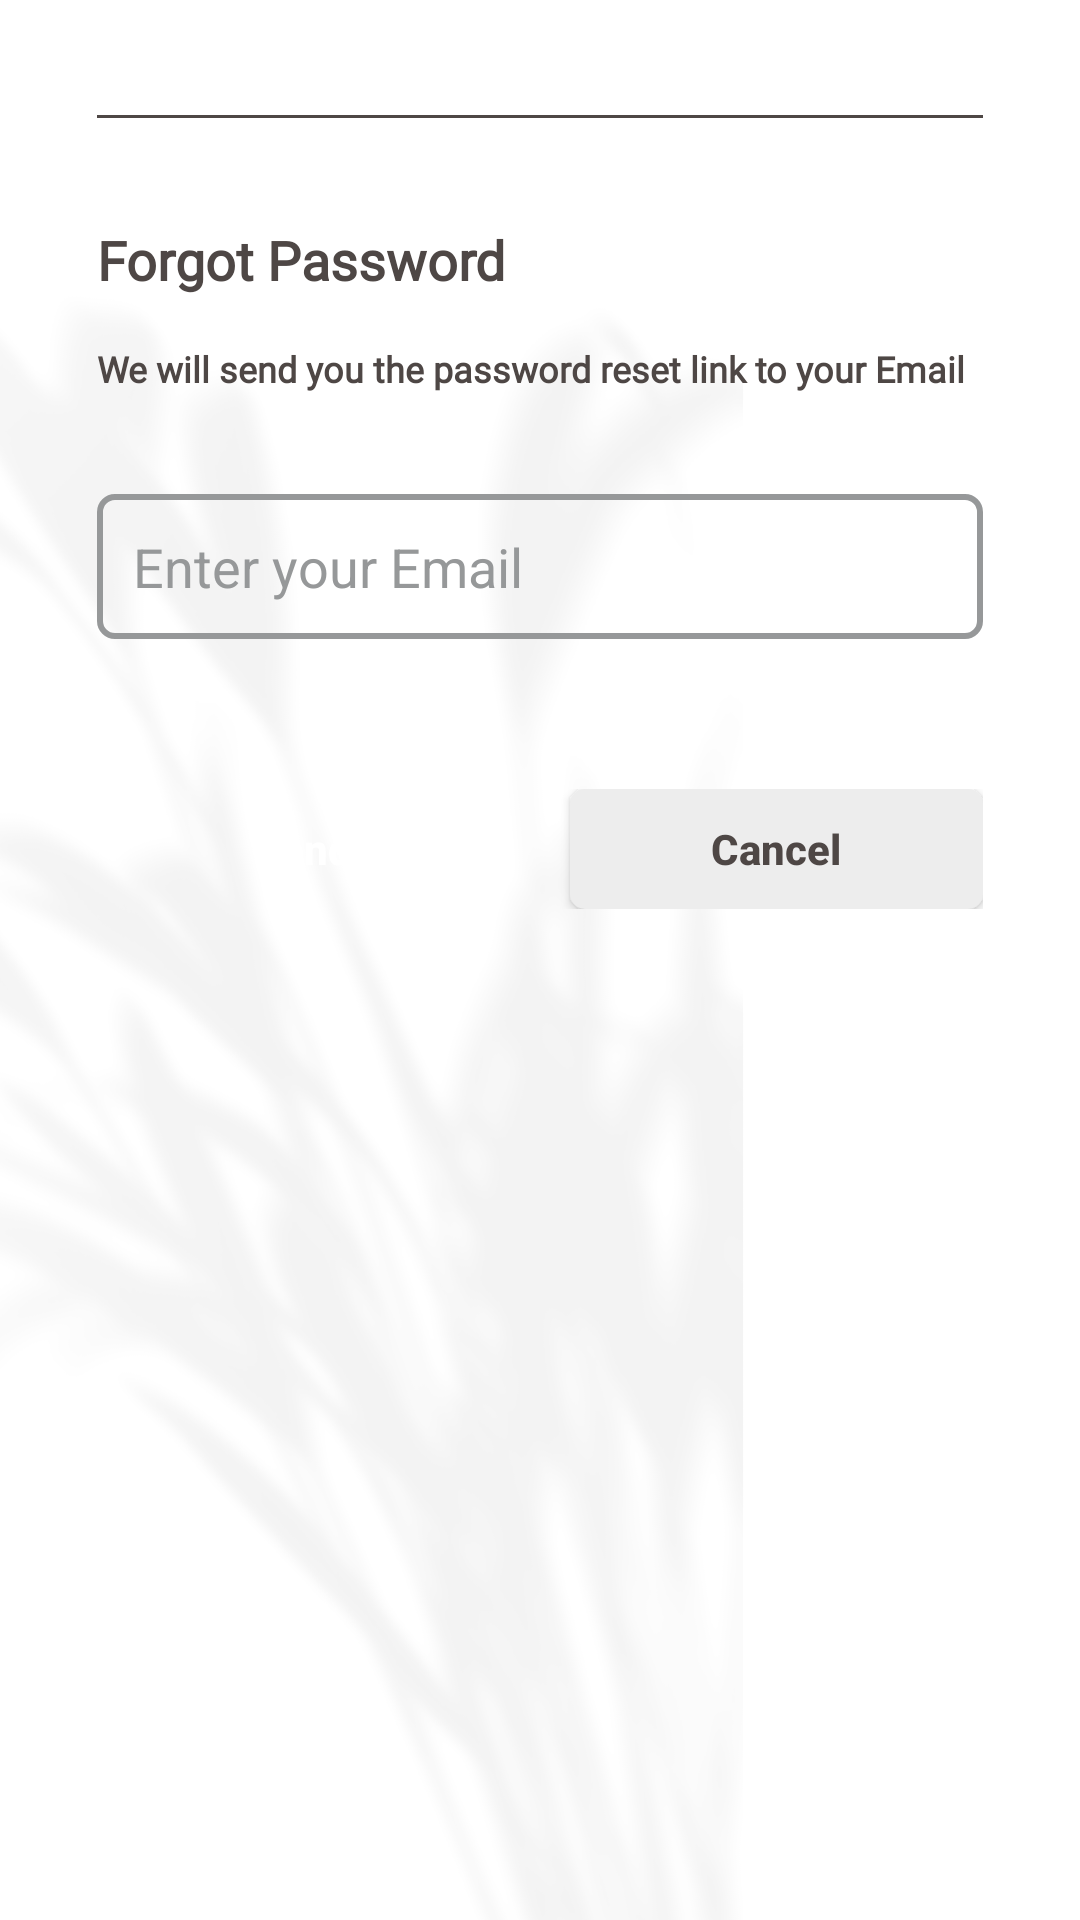

Layout XML and referenced resources for this Android screen:
<!-- AndroidManifest.xml: application theme Base.Theme.ECommerce -->
<!-- res/layout/reset_password_dialog.xml -->
<?xml version="1.0" encoding="utf-8"?>
<FrameLayout xmlns:android="http://schemas.android.com/apk/res/android"
    xmlns:tools="http://schemas.android.com/tools"
    android:layout_width="match_parent"
    android:layout_height="match_parent"
    android:layoutDirection="ltr"
    xmlns:app="http://schemas.android.com/apk/res-auto">



    <androidx.constraintlayout.widget.ConstraintLayout
        android:layout_width="match_parent"
        android:layout_height="match_parent"  >


        <ImageView
            android:id="@+id/backgroundImage"
            android:layout_width="0dp"
            android:layout_height="0dp"
            android:scaleType="fitXY"
            android:src="@drawable/img4"
            app:layout_constraintBottom_toBottomOf="parent"
            app:layout_constraintEnd_toEndOf="parent"
            app:layout_constraintHorizontal_bias="0.0"
            app:layout_constraintStart_toStartOf="parent"
            app:layout_constraintTop_toTopOf="parent"
            app:layout_constraintVertical_bias="0.0"
            tools:ignore="ContentDescription" />

        <androidx.constraintlayout.widget.Guideline
            android:id="@+id/guidelineResetLeft"
            android:layout_width="wrap_content"
            android:layout_height="wrap_content"
            android:orientation="vertical"
            app:layout_constraintStart_toStartOf="@id/backgroundImage"
            app:layout_constraintGuide_percent=".09" />


        <androidx.constraintlayout.widget.Guideline
            android:id="@+id/guidelineResetRight"
            android:layout_width="wrap_content"
            android:layout_height="wrap_content"
            android:orientation="vertical"
            app:layout_constraintStart_toEndOf="@id/backgroundImage"
            app:layout_constraintGuide_percent=".91" />


        <androidx.constraintlayout.widget.Guideline
            android:id="@+id/guidelineResettop"
            android:layout_width="wrap_content"
            android:layout_height="wrap_content"
            app:layout_constraintTop_toTopOf="@id/backgroundImage"
            android:orientation="horizontal"
            app:layout_constraintGuide_percent="0.06" />
        <View
            android:layout_width="0dp"
            android:layout_height="1dp"
            android:background="@color/grayish_brown"
            app:layout_constraintEnd_toEndOf="@id/guidelineResetRight"
            app:layout_constraintStart_toStartOf="@+id/guidelineResetLeft"
            app:layout_constraintTop_toBottomOf="@+id/guidelineResettop" />


        <TextView
            android:id="@+id/tvResetPassword"
            android:layout_width="wrap_content"
            android:layout_height="wrap_content"
            android:layout_marginTop="36dp"
            android:fontFamily="@font/poppins_thin"
            android:text="@string/reset_password"
            android:textColor="@color/grayish_brown"
            android:textSize="18sp"
            android:textStyle="bold"
            app:layout_constraintStart_toEndOf="@id/guidelineResetLeft"
            app:layout_constraintTop_toBottomOf="@id/guidelineResettop" />

        <TextView
            android:id="@+id/tvDescription"
            android:layout_width="0dp"
            android:layout_height="wrap_content"
            android:layout_marginTop="16dp"
            android:layout_marginEnd="10dp"
            android:fontFamily="@font/poppins_light"
            android:text="@string/we_will_send_you_the_password_reset_link_to_your_email"
            android:textColor="@color/grayish_brown"
            android:textSize="12sp"
            android:textStyle="bold"
            app:layout_constraintEnd_toEndOf="parent"
            app:layout_constraintHorizontal_bias="1.0"
            app:layout_constraintStart_toEndOf="@id/guidelineResetLeft"
            app:layout_constraintStart_toStartOf="@id/tvResetPassword"
            app:layout_constraintTop_toBottomOf="@id/tvResetPassword" />

        <EditText
            android:id="@+id/edResetPassword"
            android:layout_width="0dp"
            android:layout_height="wrap_content"
            android:layout_marginTop="66dp"
            android:background="@drawable/custom_edittext"
            android:drawableStart="@drawable/baseline_email_24"
            android:drawablePadding="8dp"
            android:hint="@string/enter_your_email"
            android:inputType="textEmailAddress"
            android:textColorHint="@color/g_gray500"
            android:minHeight="48dp"
            android:padding="12dp"
            app:layout_constraintEnd_toEndOf="@id/guidelineResetRight"
            app:layout_constraintHorizontal_bias="1.0"
            app:layout_constraintStart_toEndOf="@id/guidelineResetLeft"
            app:layout_constraintStart_toStartOf="@id/tvDescription"
            app:layout_constraintTop_toBottomOf="@id/tvResetPassword" />

        <LinearLayout
            android:layout_width="0dp"
            android:layout_height="120px"
            android:orientation="horizontal"
            android:layout_marginTop="50dp"
            app:layout_constraintEnd_toStartOf="@id/guidelineResetRight"
            app:layout_constraintStart_toStartOf="@id/edResetPassword"
            app:layout_constraintTop_toBottomOf="@id/edResetPassword">

            <androidx.appcompat.widget.AppCompatButton
                android:id="@+id/buttonsendResetPassword"
                android:layout_width="0dp"
                android:layout_height="wrap_content"
                android:layout_weight="1"
                android:textStyle="bold"
                android:background="@drawable/rounded_button"
                android:text="Send"
                android:layout_marginRight="20dp"
                android:textColor="@android:color/white"
                android:textAllCaps="false"/>
            <androidx.appcompat.widget.AppCompatButton
                android:id="@+id/buttonCancelResetPassword"
                android:layout_width="0dp"
                android:layout_height="wrap_content"
                android:layout_weight="1"
                android:textColor="@color/grayish_brown"
                android:background="@drawable/rounded_button_white"
                android:text="Cancel"
                android:textStyle="bold"
                android:textAllCaps="false"/>
        </LinearLayout>


    </androidx.constraintlayout.widget.ConstraintLayout>
</FrameLayout>
<!-- resources referenced by this layout -->
<resources>
  <color name="g_gray500">#969899</color>
  <color name="grayish_brown">#4E4745</color>
  <!-- drawable custom_edittext (drawable) -->
  <?xml version="1.0" encoding="utf-8"?>
  <shape xmlns:android="http://schemas.android.com/apk/res/android"
      android:shape="rectangle">
  
      <stroke
          android:width="2dp"
          android:color="@color/g_gray500"/>
      <corners
          android:radius="5dp"/>
  </shape>
  <!-- drawable img4: png bitmap (drawable, 192923 bytes) -->
  <!-- drawable rounded_button_white (drawable) -->
  <?xml version="1.0" encoding="utf-8"?>
  <shape xmlns:android="http://schemas.android.com/apk/res/android">
      <solid android:color="@color/whitish_gray" /> 
      <corners android:radius="5dp" /> 
  </shape>
  <string name="enter_your_email" translatable="false">Enter your Email</string>
  <string name="reset_password" translatable="false">Forgot Password</string>
  <string name="we_will_send_you_the_password_reset_link_to_your_email" translatable="false">We will send you the password reset link to your Email</string>
  <style name="Base.Theme.ECommerce" parent="Theme.MaterialComponents.Light.NoActionBar">
          <item name="colorPrimary">@color/purple_500</item>
          <item name="colorPrimaryVariant">@color/purple_700</item>
          <item name="colorOnPrimary">@color/white</item>
          
          <item name="colorSecondary">@color/teal_200</item>
          <item name="colorSecondaryVariant">@color/teal_700</item>
          <item name="colorOnSecondary">@color/black</item>
          
          <item name="android:statusBarColor">?attr/colorPrimaryVariant</item>
          <item name="android:windowLightStatusBar">true</item>
          <item name="android:forceDarkAllowed" tools:targetApi="q">false</item>
          <item name="android:windowFullscreen">true</item>
          <item name="android:windowNoTitle">true</item>
  
          
      </style>
  <color name="whitish_gray">#EDEDED</color>
  <color name="purple_500">#FF6200EE</color>
  <color name="purple_700">#FFFFFF</color>
  <color name="white">#FFFFFF</color>
  <color name="teal_200">#FF03DAC5</color>
  <color name="teal_700">#FF018786</color>
  <color name="black">#000000</color>
</resources>
